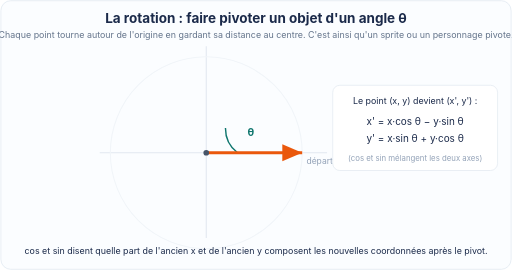
t = 0.00 s
t = 0.72 s: frame unchanged from t = 0.00 s, image omitted
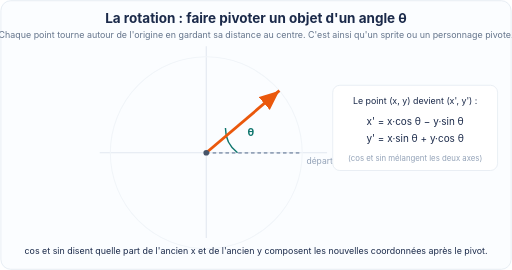
t = 1.86 s
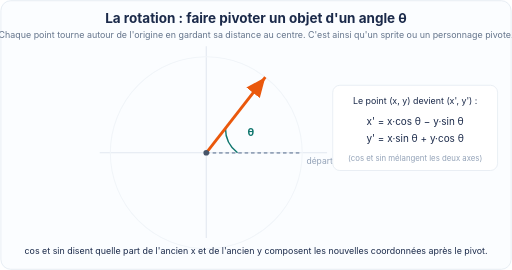
t = 3.00 s
t = 4.14 s: frame unchanged from t = 3.00 s, image omitted
t = 5.28 s: frame unchanged from t = 3.00 s, image omitted

The animated SVG that drew these frames (rendered in a browser with its animation timeline set to each time). Animation: 1 SMIL element (animateTransform=1); one cycle of 6.00 s, repeats indefinitely.

<svg xmlns="http://www.w3.org/2000/svg" viewBox="0 0 720 380" font-family="-apple-system,Segoe UI,Roboto,Helvetica,Arial,sans-serif">
  <defs>
    <marker id="rr" markerWidth="9" markerHeight="9" refX="7" refY="3" orient="auto"><path d="M0,0 L7,3 L0,6 z" fill="#ea580c"/></marker>
  </defs>
  <rect width="720" height="380" rx="14" fill="#fbfdff"/>
  <rect x="1" y="1" width="718" height="378" rx="14" fill="none" stroke="#e2e8f0"/>
  <text x="360" y="32" text-anchor="middle" font-size="19" font-weight="700" fill="#1b2a4a">La rotation : faire pivoter un objet d'un angle θ</text>
  <text x="360" y="53" text-anchor="middle" font-size="12.5" fill="#64748b">Chaque point tourne autour de l'origine en gardant sa distance au centre. C'est ainsi qu'un sprite ou un personnage pivote.</text>

  <line x1="140" y1="215" x2="460" y2="215" stroke="#e2e8f0" stroke-width="1.5"/>
  <line x1="290" y1="335" x2="290" y2="65" stroke="#e2e8f0" stroke-width="1.5"/>
  <circle cx="290" cy="215" r="135" fill="none" stroke="#f1f5f9" stroke-width="1.5"/>

  <line x1="290" y1="215" x2="425" y2="215" stroke="#94a3b8" stroke-width="2.5" stroke-dasharray="5 4"/>
  <text x="431" y="231" font-size="12" fill="#94a3b8">départ (angle 0)</text>

  <path d="M 334 215 A 44 44 0 0 1 317 180" fill="none" stroke="#0f766e" stroke-width="2"/>
  <text x="348" y="191" font-size="15" fill="#0f766e" font-weight="700">θ</text>

  <g>
    <line x1="290" y1="215" x2="425" y2="215" stroke="#ea580c" stroke-width="4" marker-end="url(#rr)"/>
    <animateTransform attributeName="transform" attributeType="XML" type="rotate" values="0 290 215;0 290 215;-52 290 215;-52 290 215;0 290 215" keyTimes="0;0.12;0.5;0.88;1" dur="6.0s" repeatCount="indefinite" calcMode="spline" keySplines="0 0 1 1;0.4 0 0.2 1;0 0 1 1;0.4 0 0.2 1"/>
  </g>
  <circle cx="290" cy="215" r="4" fill="#475569"/>

  <rect x="468" y="120" width="232" height="120" rx="10" fill="#ffffff" stroke="#e2e8f0"/>
  <text x="584" y="146" text-anchor="middle" font-size="12.5" fill="#1b2a4a">Le point (x, y) devient (x', y') :</text>
  <text x="584" y="176" text-anchor="middle" font-size="14" fill="#1b2a4a">x' = x·cos θ − y·sin θ</text>
  <text x="584" y="200" text-anchor="middle" font-size="14" fill="#1b2a4a">y' = x·sin θ + y·cos θ</text>
  <text x="584" y="226" text-anchor="middle" font-size="11" fill="#94a3b8">(cos et sin mélangent les deux axes)</text>

  <text x="360" y="358" text-anchor="middle" font-size="12.5" fill="#1b2a4a">cos et sin disent quelle part de l'ancien x et de l'ancien y composent les nouvelles coordonnées après le pivot.</text>
</svg>
